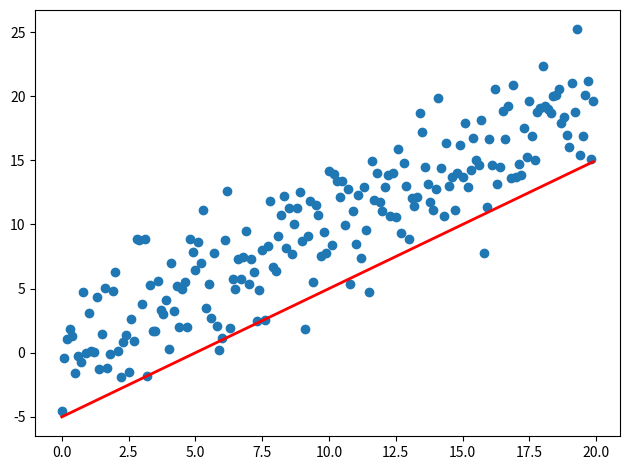

The matplotlib source for this figure:
import sys
import numpy as np
import matplotlib.pyplot as plt
from matplotlib.animation import FuncAnimation

fig, ax = plt.subplots()
fig.set_tight_layout(True)

# Query the figure's on-screen size and DPI. Note that when saving the figure to
# a file, we need to provide a DPI for that separately.
print('fig size: {0} DPI, size in inches {1}'.format(
    fig.get_dpi(), fig.get_size_inches()))

# Plot a scatter that persists (isn't redrawn) and the initial line.
x = np.arange(0, 20, 0.1)
ax.scatter(x, x + np.random.normal(0, 3.0, len(x)))
line, = ax.plot(x, x - 5, 'r-', linewidth=2)

def update(i):
    label = 'timestep {0}'.format(i)
    print(label)
    # Update the line and the axes (with a new xlabel). Return a tuple of
    # "artists" that have to be redrawn for this frame.
    line.set_ydata(x - 5 + i)
    ax.set_xlabel(label)
    return line, ax

if __name__ == '__main__':
    # FuncAnimation will call the 'update' function for each frame; here
    # animating over 10 frames, with an interval of 200ms between frames.
    anim = FuncAnimation(fig, update, frames=np.arange(0, 10), interval=200)
    if len(sys.argv) > 1 and sys.argv[1] == 'save':
        anim.save('line.gif', dpi=80, writer='imagemagick')
    else:
        # plt.show() will just loop the animation forever.
        plt.show()
